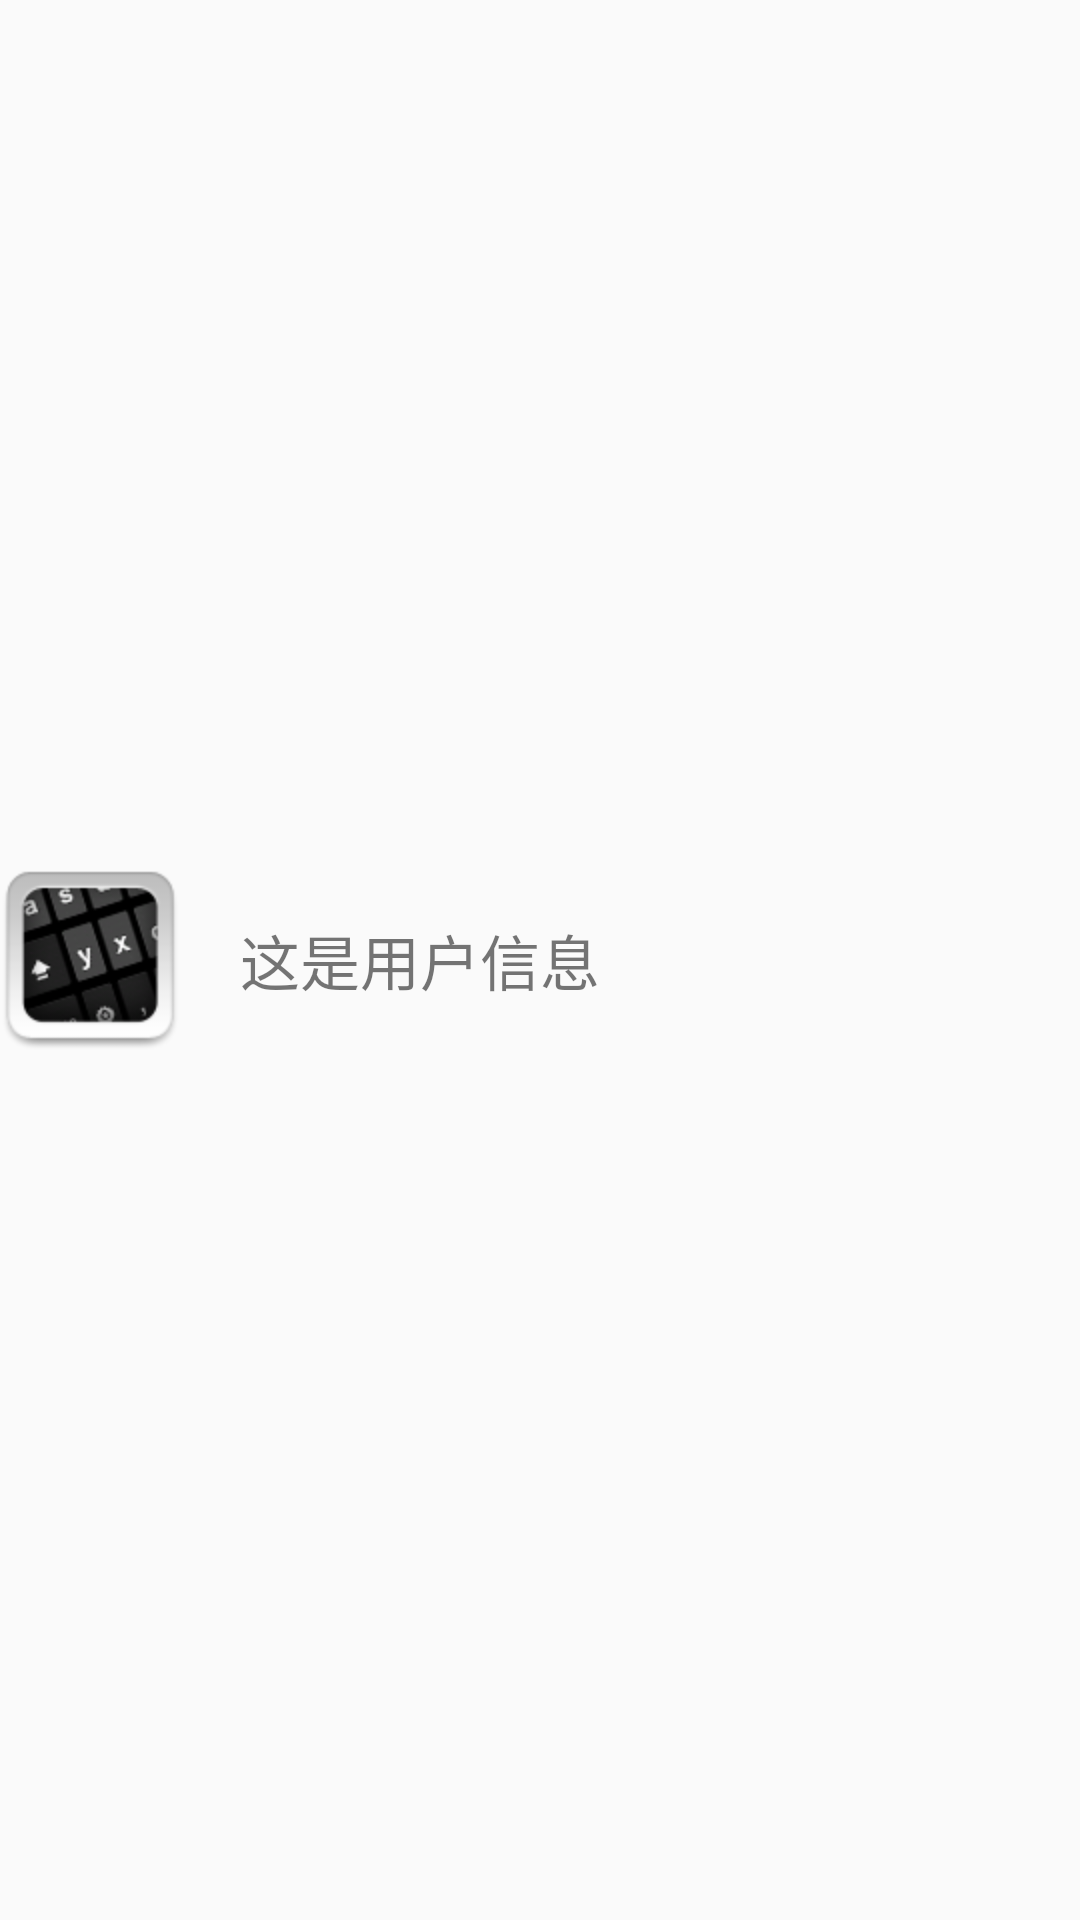

Write the Android layout XML for this screen, with the resource values it uses.
<!-- AndroidManifest.xml: application theme Theme.AppCompat.DayNight.NoActionBar -->
<!-- res/layout/userinfo_item.xml -->
<?xml version="1.0" encoding="utf-8"?>
<LinearLayout xmlns:android="http://schemas.android.com/apk/res/android"
              android:layout_width="match_parent"
              android:layout_height="wrap_content"
              android:gravity="center_vertical"
              android:orientation="horizontal">

    <ImageView
        android:id="@+id/userInfoIcon"
        android:layout_width="60sp"
        android:layout_height="60sp"
        android:src="@mipmap/app"/>

    <TextView
        android:id="@+id/userInfoDes"
        android:layout_width="wrap_content"
        android:layout_height="wrap_content"
        android:layout_marginStart="20sp"
        android:text="这是用户信息"
        android:textSize="20sp"/>

</LinearLayout>
<!-- resources referenced by this layout -->
<resources>
  <!-- mipmap app: png bitmap (mipmap-hdpi, 9483 bytes) -->
</resources>
